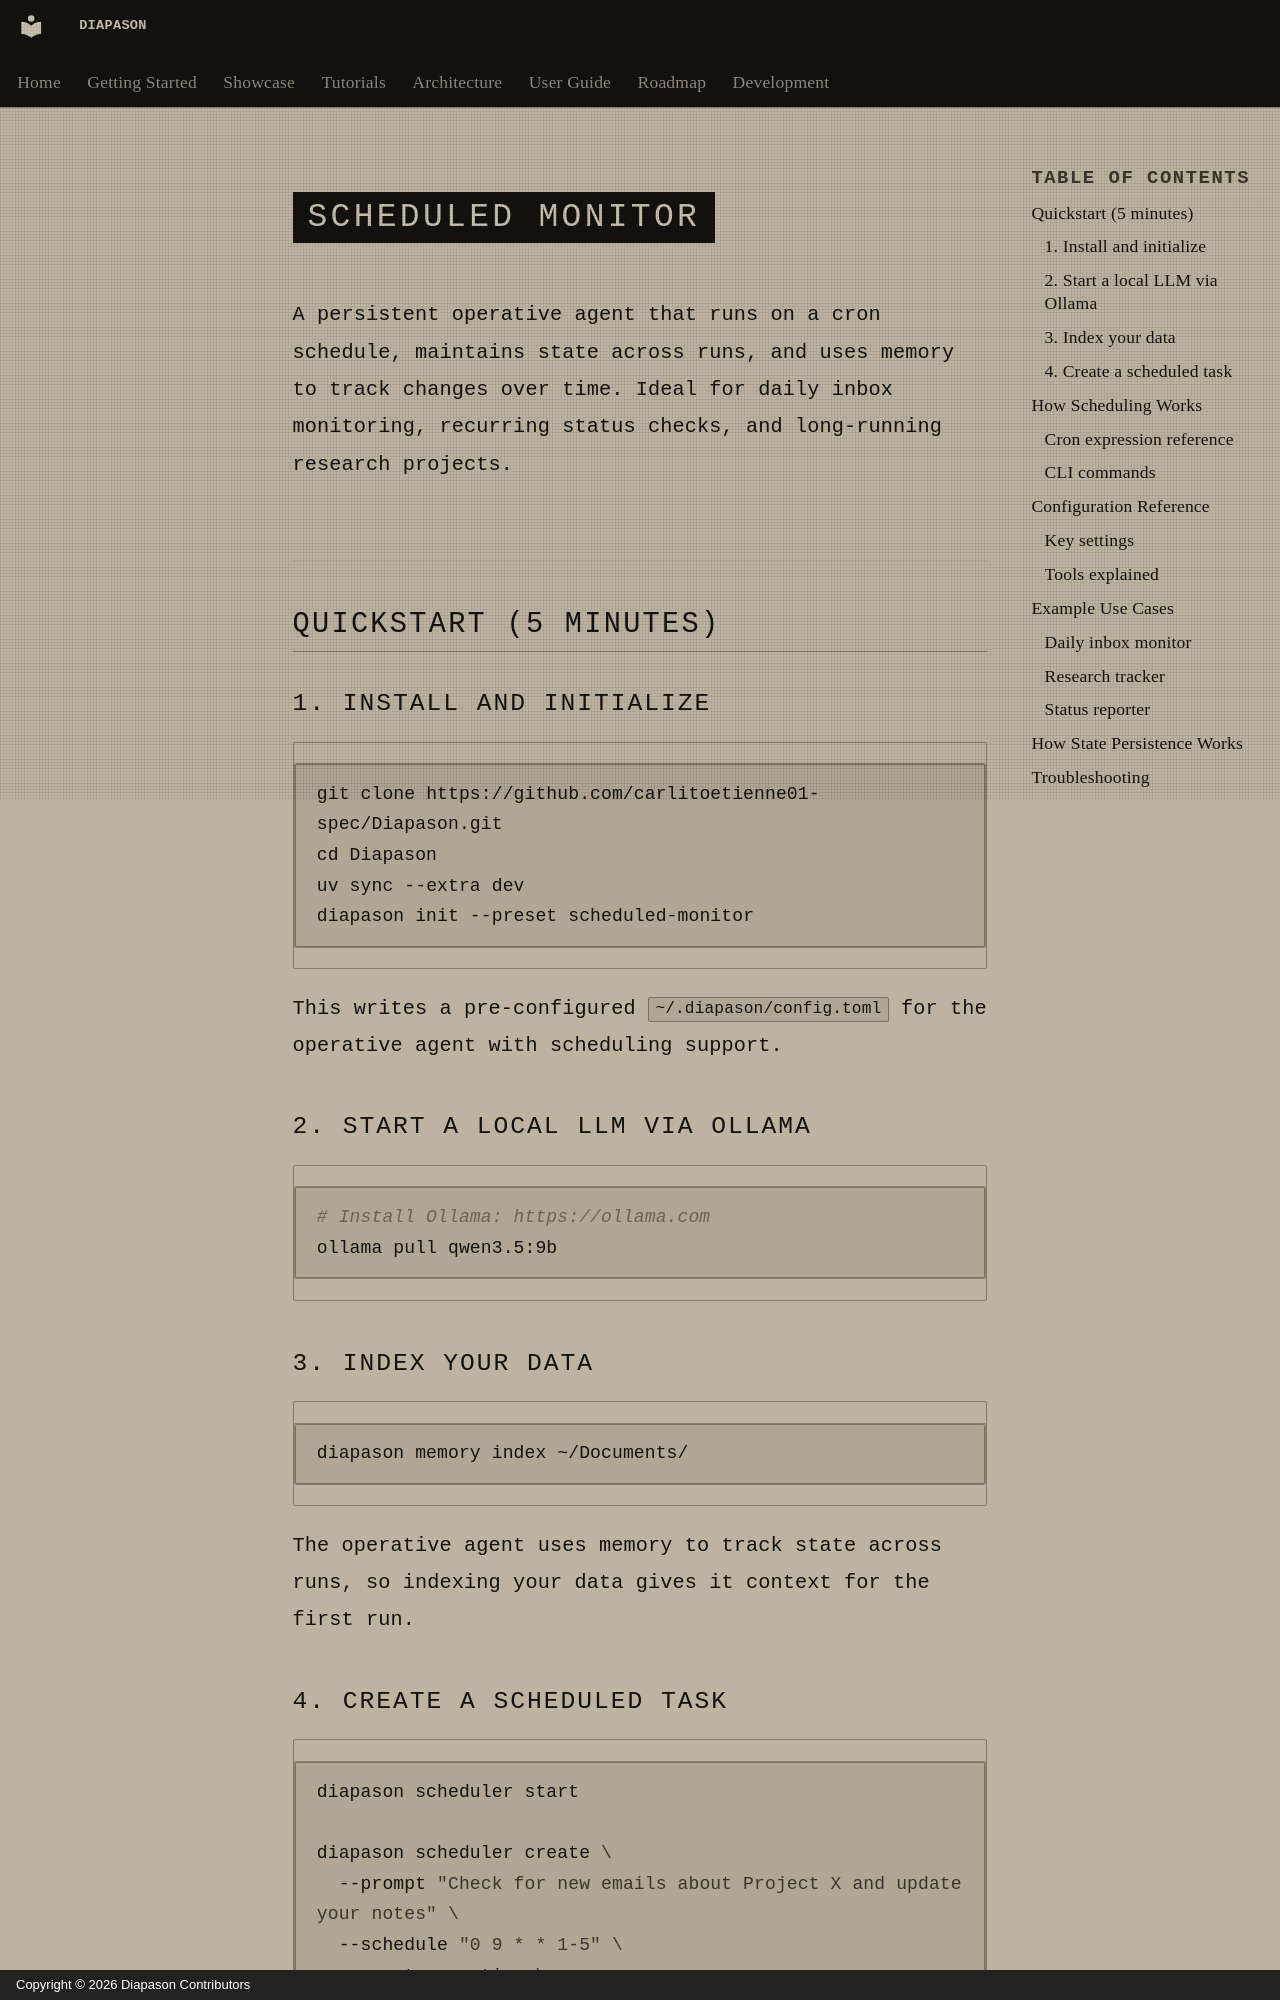

repository: carlitoetienne01-spec/Diapason · page: user-guide/scheduled-monitor.en/index.html · generator: mkdocs · copyright: Copyright © 2026 Diapason Contributors

# Scheduled Monitor

A persistent operative agent that runs on a cron schedule, maintains state across runs, and uses memory to track changes over time. Ideal for daily inbox monitoring, recurring status checks, and long-running research projects.

## Quickstart (5 minutes)

### 1. Install and initialize

```bash
git clone https://github.com/carlitoetienne01-spec/Diapason.git
cd Diapason
uv sync --extra dev
diapason init --preset scheduled-monitor
```

This writes a pre-configured `~/.diapason/config.toml` for the operative agent with scheduling support.

### 2. Start a local LLM via Ollama

```bash
# Install Ollama: https://ollama.com
ollama pull qwen3.5:9b
```

### 3. Index your data

```bash
diapason memory index ~/Documents/
```

The operative agent uses memory to track state across runs, so indexing your data gives it context for the first run.

### 4. Create a scheduled task

```bash
diapason scheduler start

diapason scheduler create \
  --prompt "Check for new emails about Project X and update your notes" \
  --schedule "0 9 * * 1-5" \
  --agent operative \
  --tools "knowledge_search,knowledge_sql,memory_store,think"
```

This creates a task that runs at 9 AM every weekday. The operative agent will search your indexed data, process new information, and store notes in memory for the next run.
